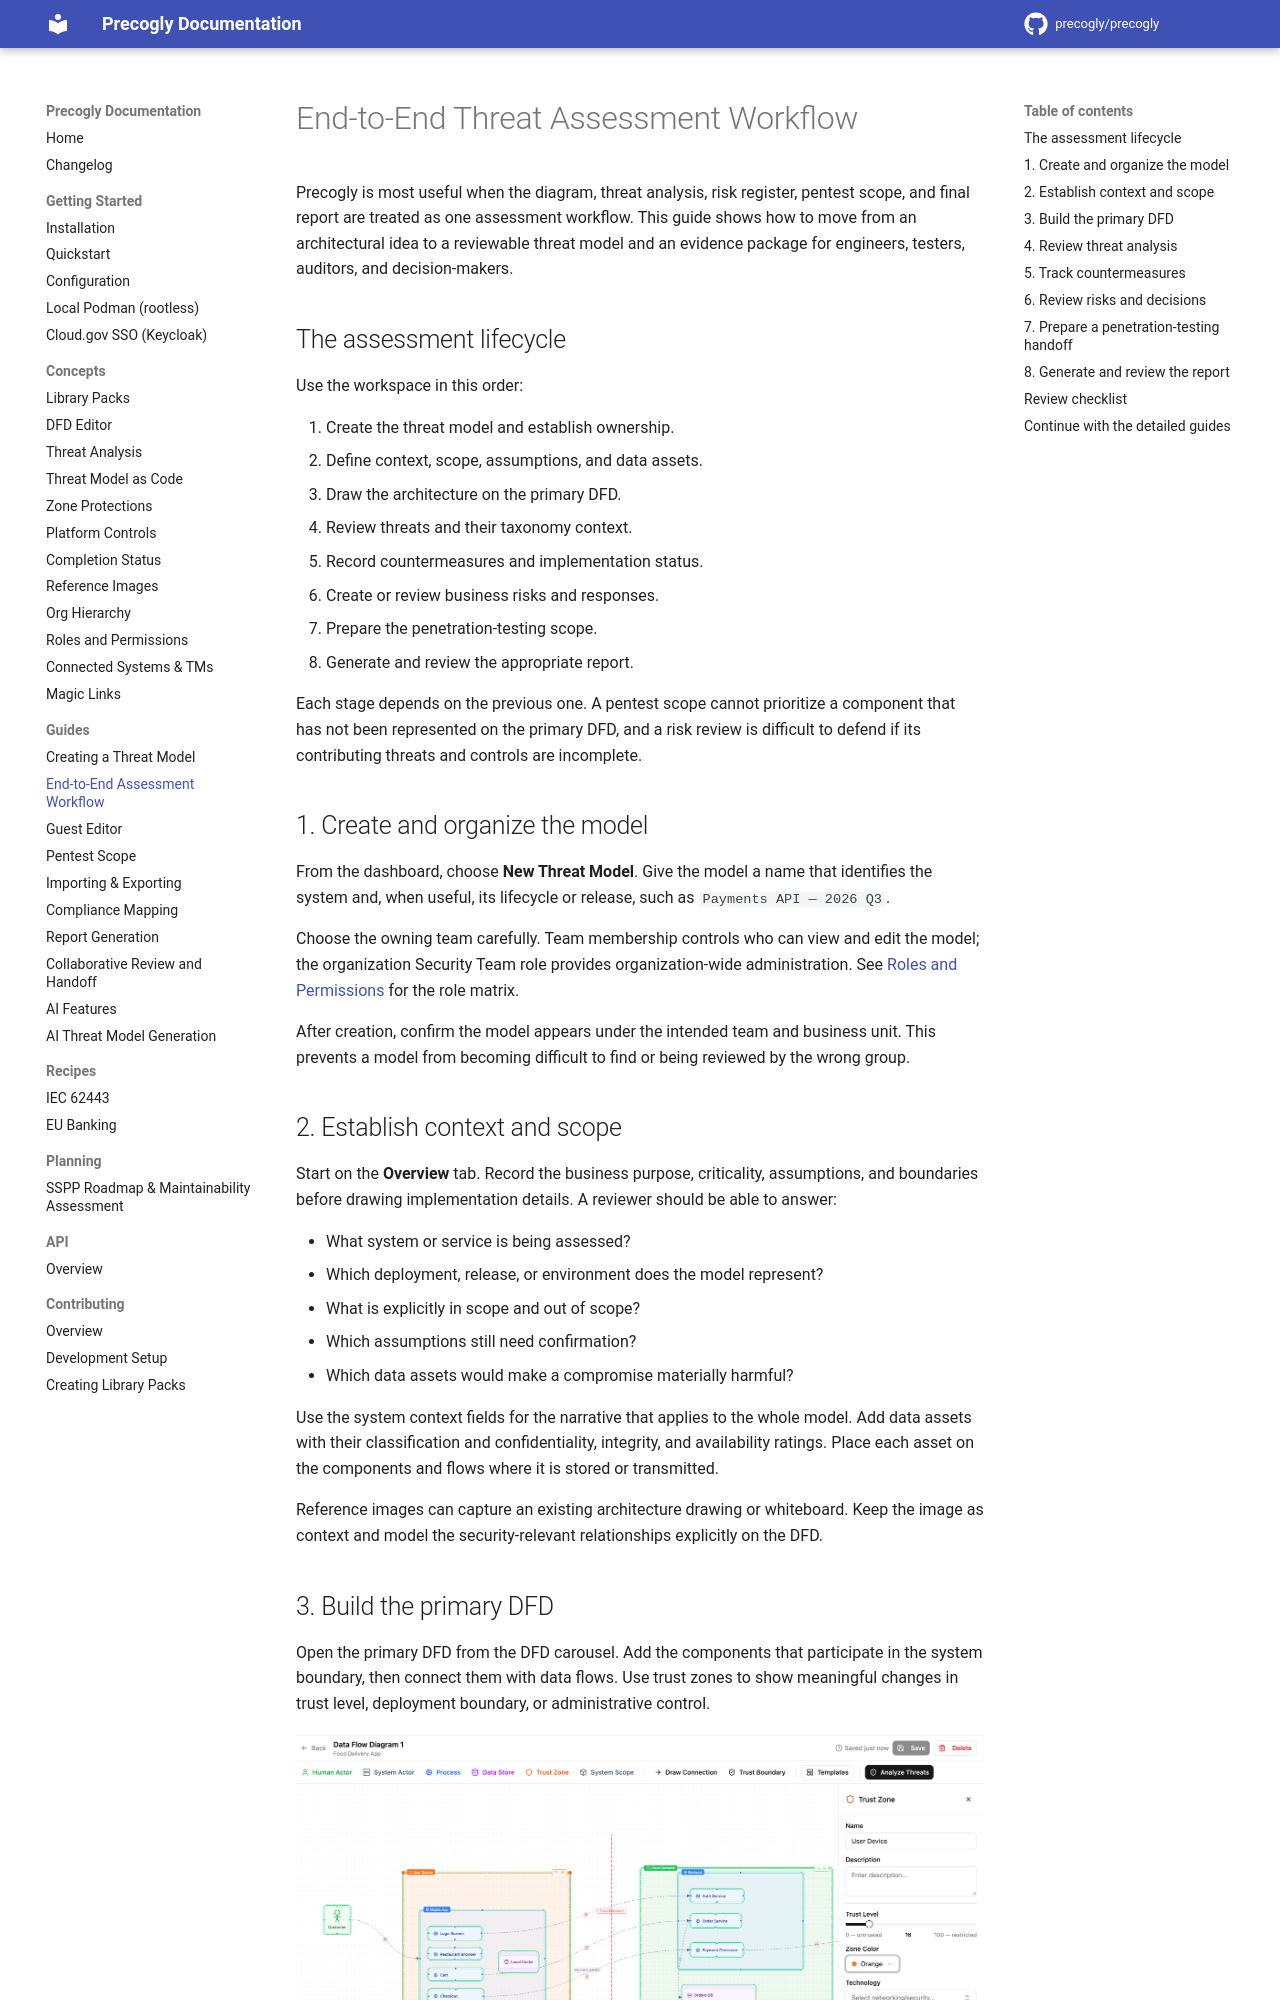

repository: JJediny/precogly · page: guides/end-to-end-assessment-workflow/index.html · generator: mkdocs

# End-to-End Threat Assessment Workflow

Precogly is most useful when the diagram, threat analysis, risk register, pentest scope,
and final report are treated as one assessment workflow. This guide shows how to move from
an architectural idea to a reviewable threat model and an evidence package for engineers,
testers, auditors, and decision-makers.

## The assessment lifecycle

Use the workspace in this order:

1. Create the threat model and establish ownership.
2. Define context, scope, assumptions, and data assets.
3. Draw the architecture on the primary DFD.
4. Review threats and their taxonomy context.
5. Record countermeasures and implementation status.
6. Create or review business risks and responses.
7. Prepare the penetration-testing scope.
8. Generate and review the appropriate report.

Each stage depends on the previous one. A pentest scope cannot prioritize a component that
has not been represented on the primary DFD, and a risk review is difficult to defend if
its contributing threats and controls are incomplete.

## 1. Create and organize the model

From the dashboard, choose **New Threat Model**. Give the model a name that identifies the
system and, when useful, its lifecycle or release, such as `Payments API — 2026 Q3`.

Choose the owning team carefully. Team membership controls who can view and edit the model;
the organization Security Team role provides organization-wide administration. See
[Roles and Permissions](../concepts/roles-and-permissions.md) for the role matrix.

After creation, confirm the model appears under the intended team and business unit. This
prevents a model from becoming difficult to find or being reviewed by the wrong group.
